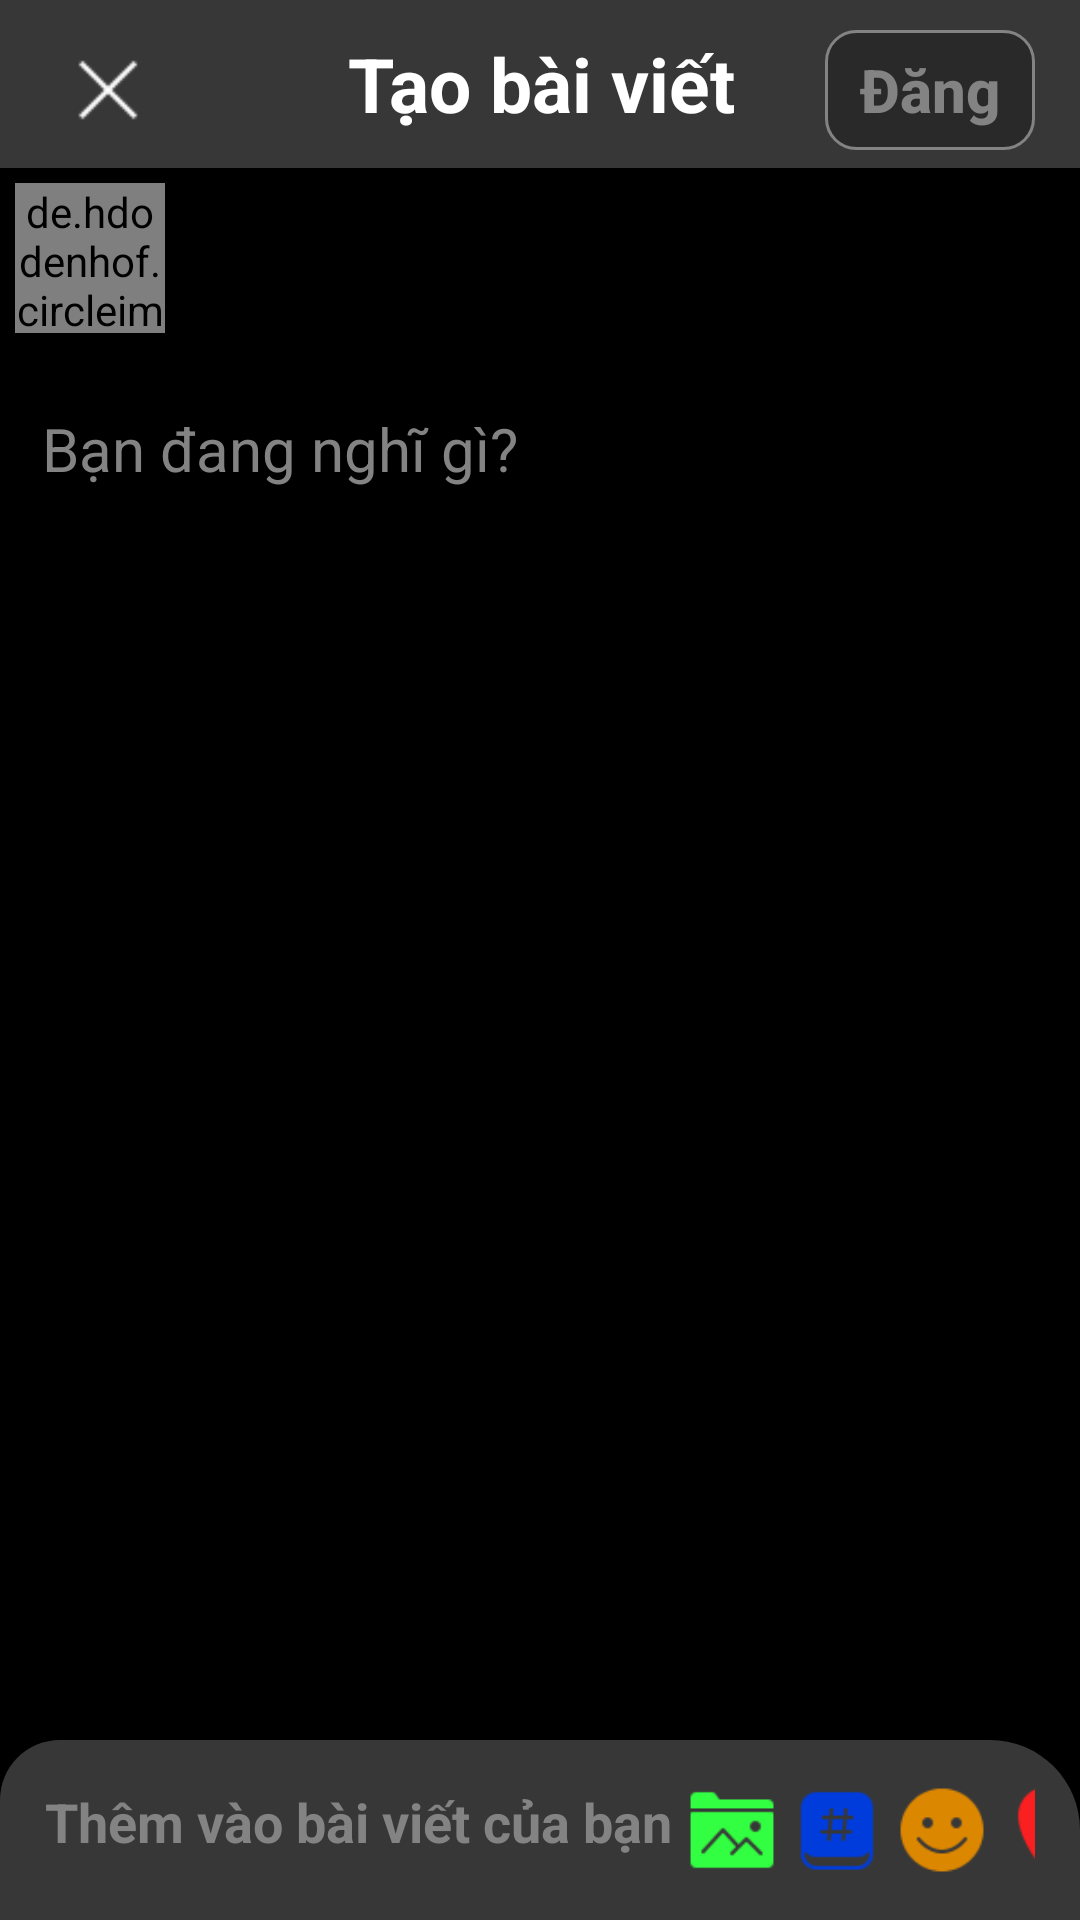

Layout XML and referenced resources for this Android screen:
<!-- AndroidManifest.xml: application theme Theme.SocialMedia -->
<!-- res/layout/fragment_add.xml -->
<?xml version="1.0" encoding="utf-8"?>
<RelativeLayout xmlns:android="http://schemas.android.com/apk/res/android"
    xmlns:tools="http://schemas.android.com/tools"
    android:layout_width="match_parent"
    android:layout_height="match_parent"
    android:background="@color/black"
    tools:context=".fragment.AddFragment">

    <LinearLayout
        android:layout_width="match_parent"
        android:layout_height="wrap_content"
        android:orientation="vertical">

        <androidx.appcompat.widget.Toolbar
            android:layout_width="match_parent"
            android:layout_height="?attr/actionBarSize"
            android:background="#373737">

            <RelativeLayout
                android:layout_width="match_parent"
                android:layout_height="match_parent"
                android:layout_marginRight="15dp">

                <ImageView
                    android:layout_width="40dp"
                    android:layout_height="40dp"
                    android:layout_marginTop="10dp"
                    android:src="@drawable/ic_close" />

                <TextView
                    android:layout_width="wrap_content"
                    android:layout_height="wrap_content"
                    android:layout_centerInParent="true"
                    android:text="Tạo bài viết"
                    android:textColor="@color/white"
                    android:textSize="25sp"
                    android:textStyle="bold" />

                <androidx.appcompat.widget.AppCompatButton
                    android:id="@+id/btn_post"
                    android:layout_width="70dp"
                    android:layout_height="40dp"
                    android:layout_alignParentRight="true"
                    android:layout_marginTop="10dp"
                    android:background="@drawable/bg_button_activate"
                    android:text="Đăng"
                    android:textAllCaps="false"
                    android:textColor="@color/gray"
                    android:textSize="20sp"
                    android:textStyle="bold"
                    android:enabled="false"/>
            </RelativeLayout>
        </androidx.appcompat.widget.Toolbar>

        <RelativeLayout
            android:layout_width="match_parent"
            android:layout_height="60dp">

            <de.hdodenhof.circleimageview.CircleImageView
                android:id="@+id/iv_avt_post"
                android:layout_width="50dp"
                android:layout_height="50dp"
                android:layout_marginLeft="5dp"
                android:layout_marginTop="5dp"/>

            <TextView
                android:id="@+id/tv_name_user_post"
                android:layout_width="wrap_content"
                android:layout_height="wrap_content"
                android:layout_marginLeft="10dp"
                android:layout_marginTop="5dp"
                android:layout_toRightOf="@id/iv_avt_post"
                android:textColor="@color/white"
                android:textSize="15dp"
                android:textStyle="bold" />
        </RelativeLayout>

        <EditText
            android:id="@+id/post_description"
            android:layout_width="match_parent"
            android:layout_height="wrap_content"
            android:layout_marginTop="10dp"
            android:layout_marginLeft="10dp"
            android:hint="Bạn đang nghĩ gì?"
            android:textColorHint="@color/gray"
            android:textColor="@color/gray"
            android:textSize="20sp" />

        <ImageView
            android:id="@+id/post_image"
            android:layout_width="match_parent"
            android:layout_height="350dp"
            android:visibility="gone"/>
    </LinearLayout>

    <LinearLayout
        android:id="@+id/layout_add_more"
        android:layout_width="match_parent"
        android:layout_height="60dp"
        android:layout_alignParentBottom="true"
        android:background="@drawable/bg_post_bottom"
        android:orientation="horizontal">

        <TextView
            android:layout_width="wrap_content"
            android:layout_height="wrap_content"
            android:text="Thêm vào bài viết của bạn"
            android:textColor="@color/gray"
            android:textSize="18sp"
            android:textStyle="bold"/>

        <ImageView
            android:layout_width="30dp"
            android:layout_height="30dp"
            android:layout_marginLeft="5dp"
            android:src="@drawable/ic_addphoto"/>
        <ImageView
            android:layout_width="30dp"
            android:layout_height="30dp"
            android:layout_marginLeft="5dp"
            android:src="@drawable/ic_tag"/>
        <ImageView
            android:layout_width="30dp"
            android:layout_height="30dp"
            android:layout_marginLeft="5dp"
            android:src="@drawable/ic_emoji"/>
        <ImageView
            android:layout_width="30dp"
            android:layout_height="30dp"
            android:layout_marginLeft="5dp"
            android:src="@drawable/ic_location"/>
    </LinearLayout>

</RelativeLayout>
<!-- resources referenced by this layout -->
<resources>
  <color name="black">#FF000000</color>
  <color name="gray">#838383</color>
  <color name="white">#FFFFFFFF</color>
  <!-- drawable bg_button_activate (drawable) -->
  <?xml version="1.0" encoding="utf-8"?>
  <shape xmlns:android="http://schemas.android.com/apk/res/android">
      <solid android:color="#292929"/>
      <corners android:radius="10dp"/>
      <stroke android:color="@color/gray"
          android:width="1dp"/>
  </shape>
  <!-- drawable bg_post_bottom (drawable) -->
  <?xml version="1.0" encoding="utf-8"?>
  <shape xmlns:android="http://schemas.android.com/apk/res/android">
      <solid android:color="#373737"/>
  
      <corners android:topLeftRadius="20dp"
          android:topRightRadius="30dp"/>
  
      <padding android:left="15dp"
          android:right="15dp"
          android:top="15dp"
          android:bottom="15dp"/>
  </shape>
  <!-- drawable ic_addphoto: png bitmap (drawable, 1231 bytes) -->
  <!-- drawable ic_close: png bitmap (drawable, 590 bytes) -->
  <!-- drawable ic_emoji: png bitmap (drawable, 1609 bytes) -->
  <!-- drawable ic_location: png bitmap (drawable, 1442 bytes) -->
  <!-- drawable ic_tag: png bitmap (drawable, 1185 bytes) -->
  <style name="Theme.SocialMedia" parent="Theme.MaterialComponents.Light.NoActionBar">
          
          <item name="colorPrimary">@color/purple_500</item>
          <item name="colorPrimaryVariant">@color/purple_700</item>
          <item name="colorOnPrimary">@color/white</item>
          
          <item name="colorSecondary">@color/teal_200</item>
          <item name="colorSecondaryVariant">@color/teal_700</item>
          <item name="colorOnSecondary">@color/black</item>
          
          <item name="android:statusBarColor" tools:targetApi="l">?attr/colorPrimaryVariant</item>
          
      </style>
  <color name="purple_500">#FF6200EE</color>
  <color name="purple_700">#000000</color>
  <color name="teal_200">#FF03DAC5</color>
  <color name="teal_700">#FF018786</color>
</resources>
